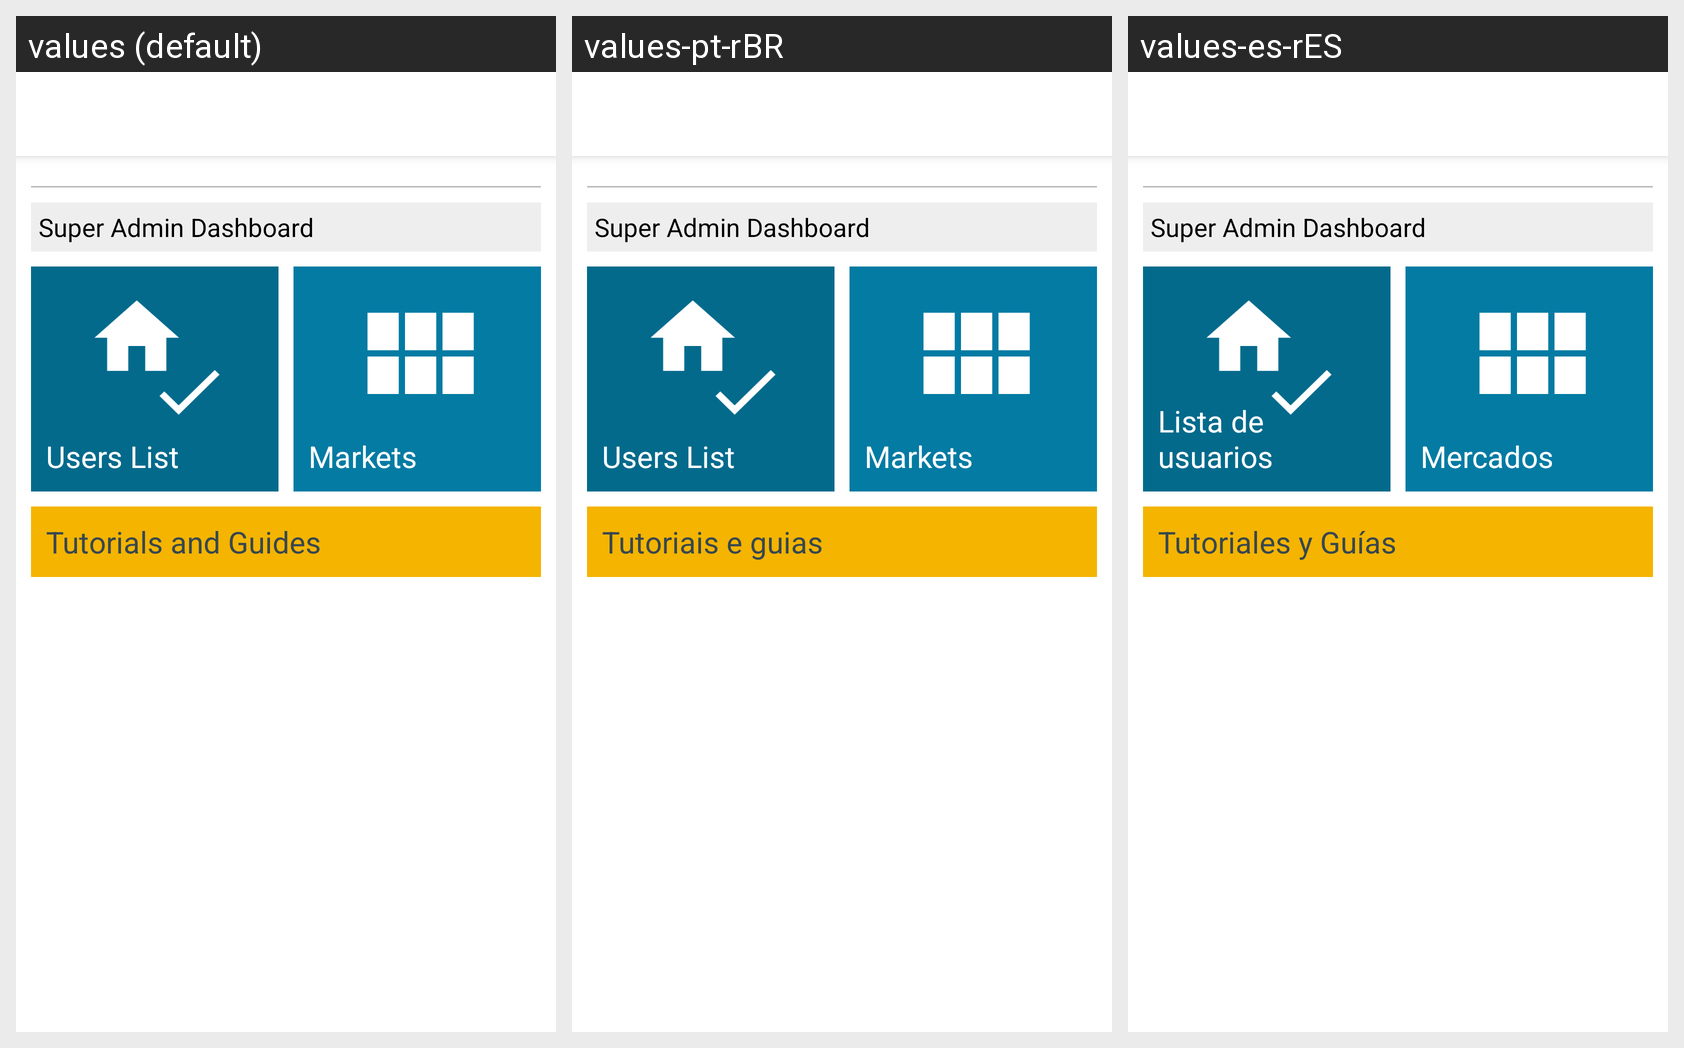

Here is an Android app screen in its default locale and in the app's own translations. Write out the translated-string differences for the strings that appear on this screen.
Android screen res/layout/fragment_admin_dashboard_sds.xml rendered under 3 locales, left to right: values (default), values-pt-rBR, values-es-rES. Device: Nexus 5 (rendered at 1080×1920; each locale shown at half size, 540×960, under a caption strip naming it); theme AppTheme.
Strings drawn on this screen, with the default value and each locale's value (text and hints the layout hard-codes, and strings that could not be matched under every locale, appear in the picture but are not listed):

fragment_admin_dashboard_sds_users_string
  values: Users List
  values-pt-rBR: Users List  [not translated; the default value is used]
  values-es-rES: Lista de usuarios

fragment_sds_admin_text_markets_list
  values: Markets
  values-pt-rBR: Markets  [not translated; the default value is used]
  values-es-rES: Mercados

content_admin_dashboard_header_text
  values: Tutorials and Guides
  values-pt-rBR: Tutoriais e guias
  values-es-rES: Tutoriales y Guías
